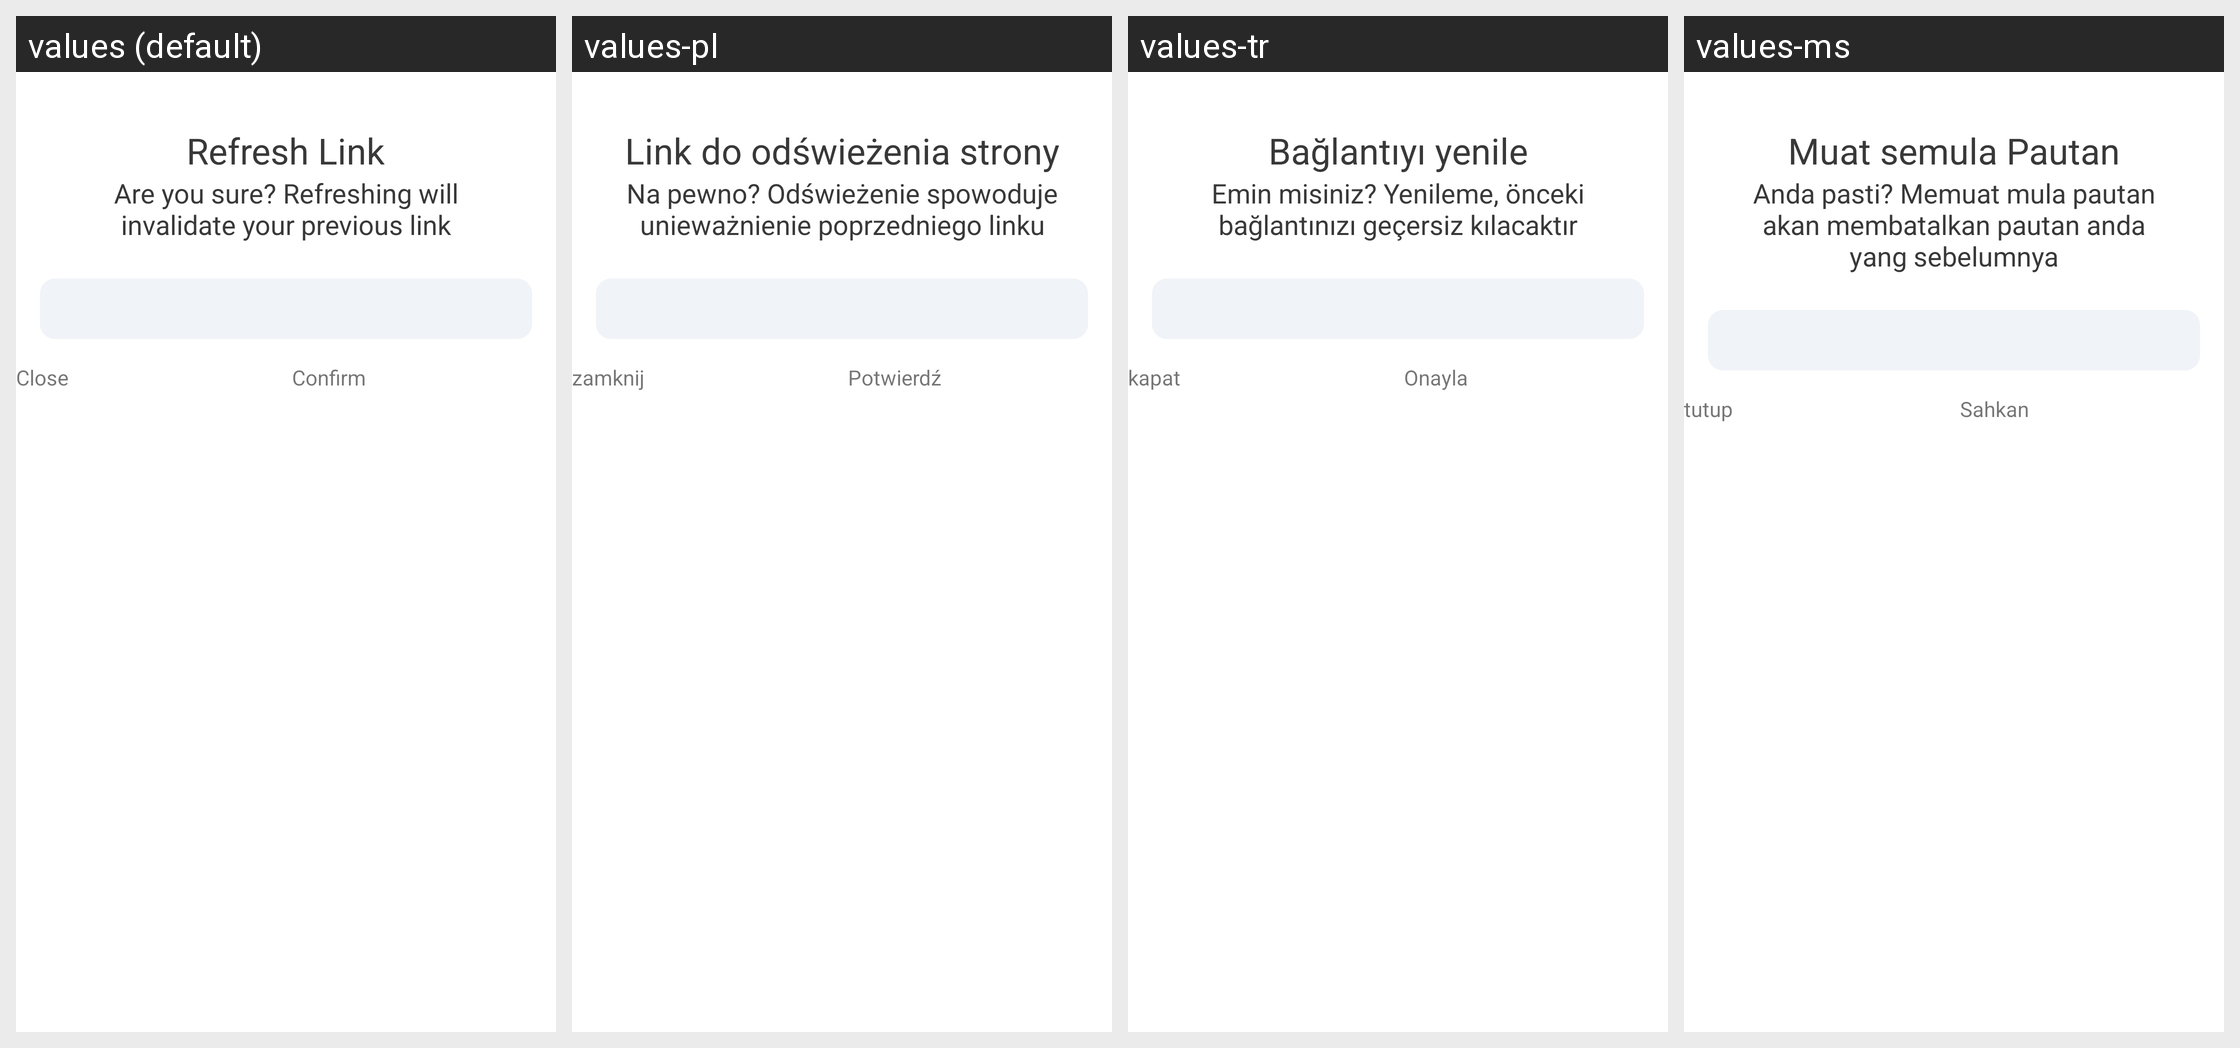

Locale-by-locale string values for the Android screen shown in this grid:
Android screen res/layout/dialog_deep_link_refresh.xml rendered under 4 locales, left to right: values (default), values-pl, values-tr, values-ms. Device: Nexus 5 (rendered at 1080×1920; each locale shown at half size, 540×960, under a caption strip naming it); theme AppTheme.Light.
Other locales in the repository, not shown: values-af, values-am, values-ar, values-as, values-az, values-be, values-bg, values-bn, values-bs, values-ca, values-cs, values-da, values-de, values-el, values-en-rAU, values-en-rCA, values-en-rGB, values-en-rXC, values-es, values-es-rUS, values-et, values-eu, values-fa, values-fi, values-fil, values-fr, values-fr-rCA, values-gl, values-gu, values-hi, values-hr, values-hu, values-hy, values-in, values-is, values-it, values-iw, values-ja, values-ka, values-kk, values-km, values-kn, values-ko, values-ky, values-lo, values-lt, values-lv, values-mk, values-ml, values-mn, values-mr, values-my, values-nb, values-ne, values-nl, values-or, values-pa, values-pt, values-pt-rBR, values-pt-rPT, values-ro, values-ru, values-si, values-sk, values-sl, values-sq, values-sr, values-sv, values-sw, values-ta, values-te, values-th, values-tl, values-uk, values-ur, values-uz, values-vi, values-zh-rCN, values-zh-rHK, values-zh-rTW, values-zu.
Strings drawn on this screen, with the default value and each locale's value (text and hints the layout hard-codes, and strings that could not be matched under every locale, appear in the picture but are not listed):

deep_link_refresh_link_title
  values: Refresh Link
  values-pl: Link do odświeżenia strony
  values-tr: Bağlantıyı yenile
  values-ms: Muat semula Pautan

deep_link_refresh_link_subtitle_friend
  values: Are you sure? Refreshing will invalidate your previous link
  values-pl: Na pewno? Odświeżenie spowoduje unieważnienie poprzedniego linku
  values-tr: Emin misiniz? Yenileme, önceki bağlantınızı geçersiz kılacaktır
  values-ms: Anda pasti? Memuat mula pautan akan membatalkan pautan anda yang sebelumnya

plato_close
  values: Close
  values-pl: zamknij
  values-tr: kapat
  values-ms: tutup

plato_confirm
  values: Confirm
  values-pl: Potwierdź
  values-tr: Onayla
  values-ms: Sahkan
